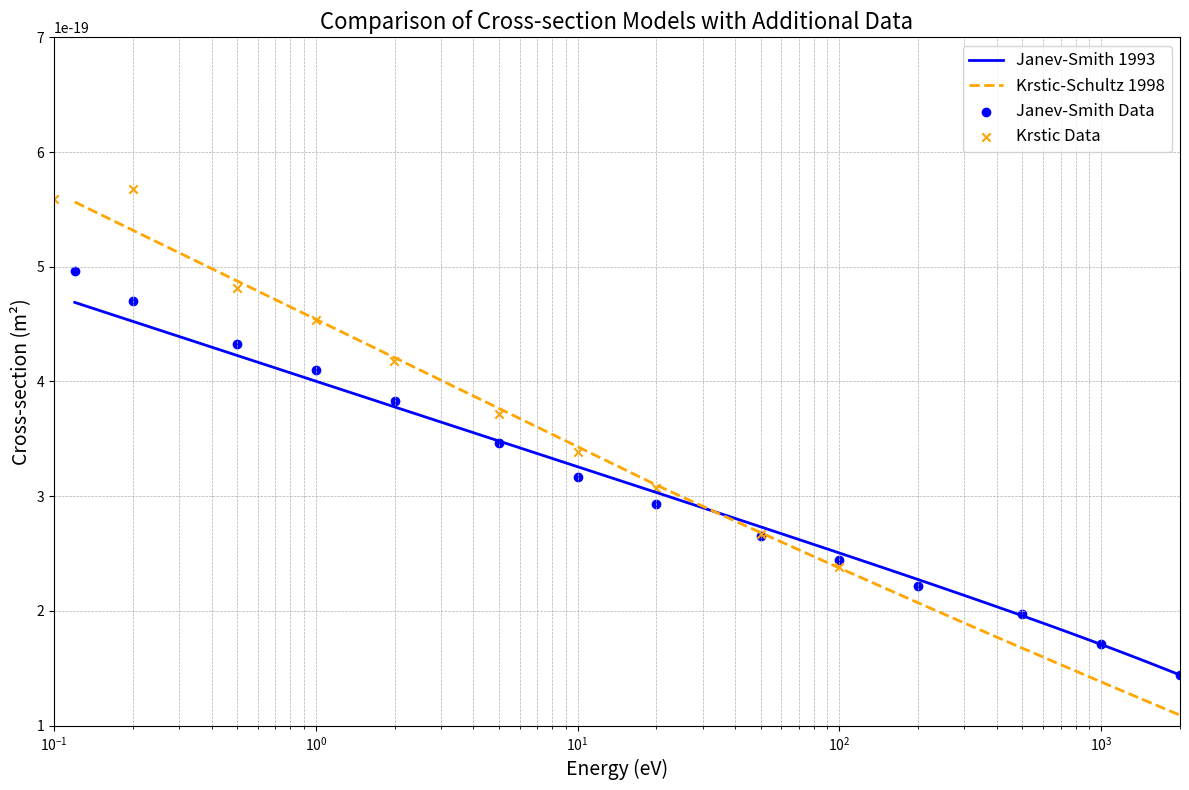

Python code for this plot:
import numpy as np
import matplotlib.pyplot as plt


def janev_smith(E):
    # Constants
    A1 = 3.2345e-20  # m^2
    A2 = 235.88
    A3 = 0.038371
    A4 = 3.8068e-6
    A5 = 1.1832e-10
    A6 = 2.3713

    # Convert energy to keV
    E_keV = E / 1000

    E_keV = E_keV / 1.007276

    # Cross-section calculation
    sigma = A1 * np.log(A2 / E_keV + A6) / (
        1 + A3 * E_keV + A4 * E_keV**3.5 + A5 * E_keV**5.4
    )
    return sigma

def krstic_shultz(E):
    # Constants
    a0 = 0.160892e3
    a1 = -0.156336e2
    b1 = 0.108112e-1

    E/=1.007276

    # Cross-section calculation
    sigma = ((a0 + a1 * np.log(E)) / (1 + b1 * np.log(E))) * 2.80028e-17 * 1e-4
    return sigma

# Example usage
E_values = np.linspace(0.12, 2000, 100)  # Energy values in eV
sigma_js = [janev_smith(E) for E in E_values]
sigma_ks = [krstic_shultz(E) for E in E_values]

# plt.figure(figsize=(10, 6))

# plt.plot(E_values, sigma_js, label="Janev-Smith 1993", linewidth=2)

# plt.plot(E_values, sigma_ks, label="Krstic-Schultz 1998", linewidth=2, linestyle="--")

# plt.xscale("log")

# # plt.yscale("log")

# plt.xlabel("Energy (eV)", fontsize=14)

# plt.ylabel("Cross-section (m²)", fontsize=14)

# plt.title("Comparison of Cross-section Models", fontsize=16)

# plt.legend(fontsize=12)

# plt.grid(True, which="both", linestyle="--", linewidth=0.5)

# plt.tight_layout()

# plt.show()

# Data for additional points

energy_eV_amu = np.array([

    1.20E-01, 2.00E-01, 5.00E-01, 1.00E+00, 2.00E+00, 5.00E+00, 1.00E+01,

    2.00E+01, 5.00E+01, 1.00E+02, 2.00E+02, 5.00E+02, 1.00E+03, 2.00E+03,

    5.00E+03, 1.00E+04, 2.00E+04, 5.00E+04, 1.00E+05, 2.00E+05, 5.00E+05,

    1.00E+06, 2.00E+06, 5.00E+06, 1.00E+07

])



cross_section_cm2 = np.array([

    4.96E-15, 4.70E-15, 4.33E-15, 4.10E-15, 3.83E-15, 3.46E-15, 3.17E-15,

    2.93E-15, 2.65E-15, 2.44E-15, 2.22E-15, 1.97E-15, 1.71E-15, 1.44E-15,

    1.10E-15, 7.75E-16, 4.45E-16, 9.93E-17, 1.01E-17, 6.09E-19, 6.03E-21,

    1.57E-22, 3.78E-24, 2.56E-26, 5.99E-28

])



# Convert cross-section from cm^2 to m^2 (1 cm^2 = 1e-4 m^2)

cross_section_m2 = cross_section_cm2 * 1e-4



# Data for spin exchange points

energy_cm_eV = np.array([

    0.1000, 0.1995, 0.5012, 1.0000, 1.9950, 5.0120, 10.0000, 19.9500, 50.1200, 100.0000

])



spin_exchange_au = np.array([

    1.997208E+02, 2.026141E+02, 1.720196E+02, 1.621056E+02, 1.492323E+02,

    1.327140E+02, 1.210393E+02, 1.096942E+02, 9.535670E+01, 8.510442E+01

])



# Convert spin exchange from a.u. to m^2 (1 a.u. = 2.80028e-17 cm^2 = 2.80028e-21 m^2)

spin_exchange_m2 = spin_exchange_au * 2.80028e-21



# Plot

plt.figure(figsize=(12, 8))

plt.plot(E_values, sigma_js, label="Janev-Smith 1993", linewidth=2, color='blue')

plt.plot(E_values, sigma_ks, label="Krstic-Schultz 1998", linewidth=2, linestyle="--", color='orange')

plt.scatter(energy_eV_amu, cross_section_m2, label="Janev-Smith Data", color='blue', marker='o')

plt.scatter(energy_cm_eV, spin_exchange_m2, label="Krstic Data", color='orange', marker='x')



# Labels and formatting

plt.xscale("log")

# plt.yscale("log")

plt.xlabel("Energy (eV)", fontsize=14)

plt.ylabel("Cross-section (m²)", fontsize=14)

plt.xlim((0.1, 2000))
plt.ylim((1E-19,7E-19))

plt.title("Comparison of Cross-section Models with Additional Data", fontsize=16)

plt.legend(fontsize=12)

plt.grid(True, which="both", linestyle="--", linewidth=0.5)

plt.tight_layout()

plt.show()
